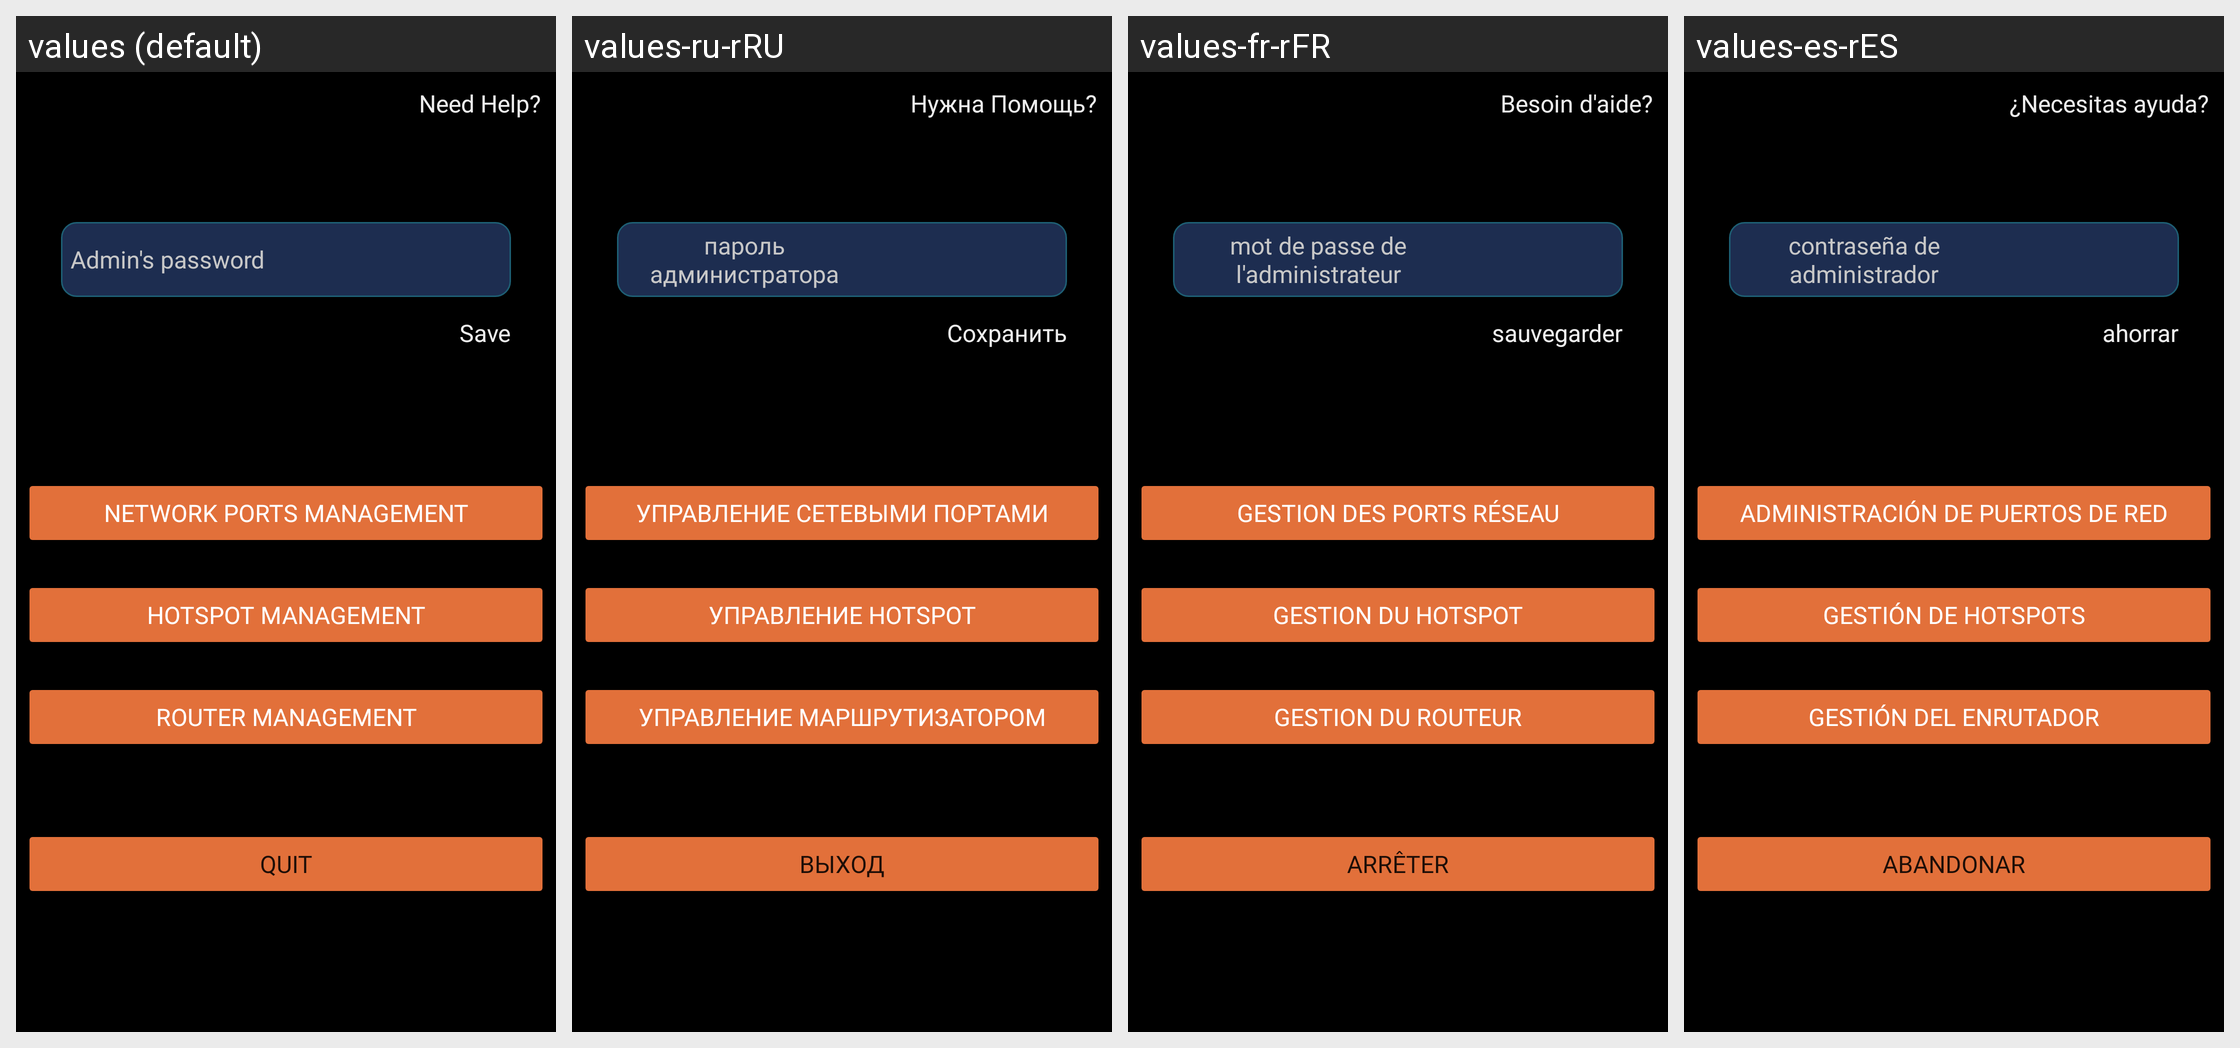

Strings drawn on this Android screen and how each of the app's shown locales translates them:
Android screen res/layout/activity_main.xml rendered under 4 locales, left to right: values (default), values-ru-rRU, values-fr-rFR, values-es-rES. Device: Nexus 5 (rendered at 1080×1920; each locale shown at half size, 540×960, under a caption strip naming it); theme Theme.ImProviderMikroTik.
Other locales in the repository, not shown: values-pt-rPT.
Strings drawn on this screen, with the default value and each locale's value (text and hints the layout hard-codes, and strings that could not be matched under every locale, appear in the picture but are not listed):

admin_s_password
  values: Admin's password
  values-ru-rRU: пароль администратора
  values-fr-rFR: mot de passe de l'administrateur
  values-es-rES: contraseña de administrador

ports_speed_limit
  values: network ports management
  values-ru-rRU: управление сетевыми портами
  values-fr-rFR: gestion des ports réseau
  values-es-rES: administración de puertos de red

hotspot_configuration
  values: Hotspot management
  values-ru-rRU: управление hotspot
  values-fr-rFR: Gestion du hotspot
  values-es-rES: Gestión de Hotspots

router_configuration
  values: Router management
  values-ru-rRU: управление маршрутизатором
  values-fr-rFR: Gestion du routeur
  values-es-rES: Gestión del enrutador

quit
  values: QUIT
  values-ru-rRU: ВЫХОД
  values-fr-rFR: ARRÊTER
  values-es-rES: ABANDONAR

need_help
  values: Need Help?
  values-ru-rRU: Нужна Помощь?
  values-fr-rFR: Besoin d'aide?
  values-es-rES: ¿Necesitas ayuda?

save
  values: Save
  values-ru-rRU: Сохранить
  values-fr-rFR: sauvegarder
  values-es-rES: ahorrar
